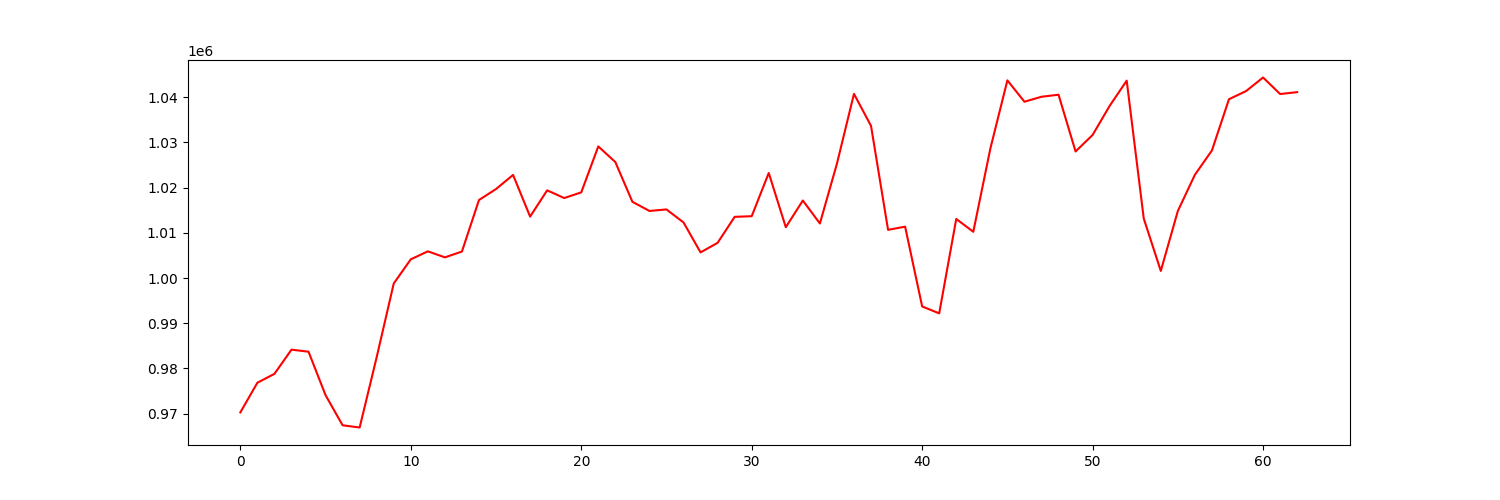

The file beside this chart, header and first rows:
account_value, date, daily_return
970268, 2021-10-04, 
976834, 2021-10-05, 0.006768
978793, 2021-10-06, 0.002005
984148, 2021-10-07, 0.005471
983697, 2021-10-08, -0.000459
974067, 2021-10-11, -0.009789
967411, 2021-10-12, -0.006833
966923, 2021-10-13, -0.0005046
982512, 2021-10-14, 0.01612
998800, 2021-10-15, 0.01658
1004143, 2021-10-18, 0.005349
1005911, 2021-10-19, 0.001761
1004576, 2021-10-20, -0.001327
1005864, 2021-10-21, 0.001282
1017266, 2021-10-22, 0.01134
1019701, 2021-10-25, 0.002394
1022820, 2021-10-26, 0.003059
1013597, 2021-10-27, -0.009017
1019409, 2021-10-28, 0.005734
1017703, 2021-10-29, -0.001674
1018961, 2021-11-01, 0.001236
1029128, 2021-11-02, 0.009978
1025664, 2021-11-03, -0.003366
1016878, 2021-11-04, -0.008566
1014848, 2021-11-05, -0.001996
1015182, 2021-11-08, 0.0003293
1012300, 2021-11-09, -0.002839
1005676, 2021-11-10, -0.006544
1007796, 2021-11-11, 0.002108
1013544, 2021-11-12, 0.005704
1013684, 2021-11-15, 0.0001385
1023252, 2021-11-16, 0.009438
1011252, 2021-11-17, -0.01173
1017154, 2021-11-18, 0.005836
1012073, 2021-11-19, -0.004995
1025307, 2021-11-22, 0.01308
1040756, 2021-11-23, 0.01507
1033678, 2021-11-24, -0.006801
1010664, 2021-11-26, -0.02226
1011376, 2021-11-29, 0.0007049
993714, 2021-11-30, -0.01746
992184, 2021-12-01, -0.001539
1013081, 2021-12-02, 0.02106
1010237, 2021-12-03, -0.002808
1028648, 2021-12-06, 0.01822
1043751, 2021-12-07, 0.01468
1039021, 2021-12-08, -0.004532
1040121, 2021-12-09, 0.001059
1040570, 2021-12-10, 0.0004319
1028009, 2021-12-13, -0.01207
1031670, 2021-12-14, 0.003561
1038102, 2021-12-15, 0.006234
1043687, 2021-12-16, 0.00538
1013175, 2021-12-17, -0.02923
1001571, 2021-12-20, -0.01145
1014832, 2021-12-21, 0.01324
1022858, 2021-12-22, 0.007909
1028237, 2021-12-23, 0.005258
1039575, 2021-12-27, 0.01103
1041370, 2021-12-28, 0.001726
... 3 more rows
